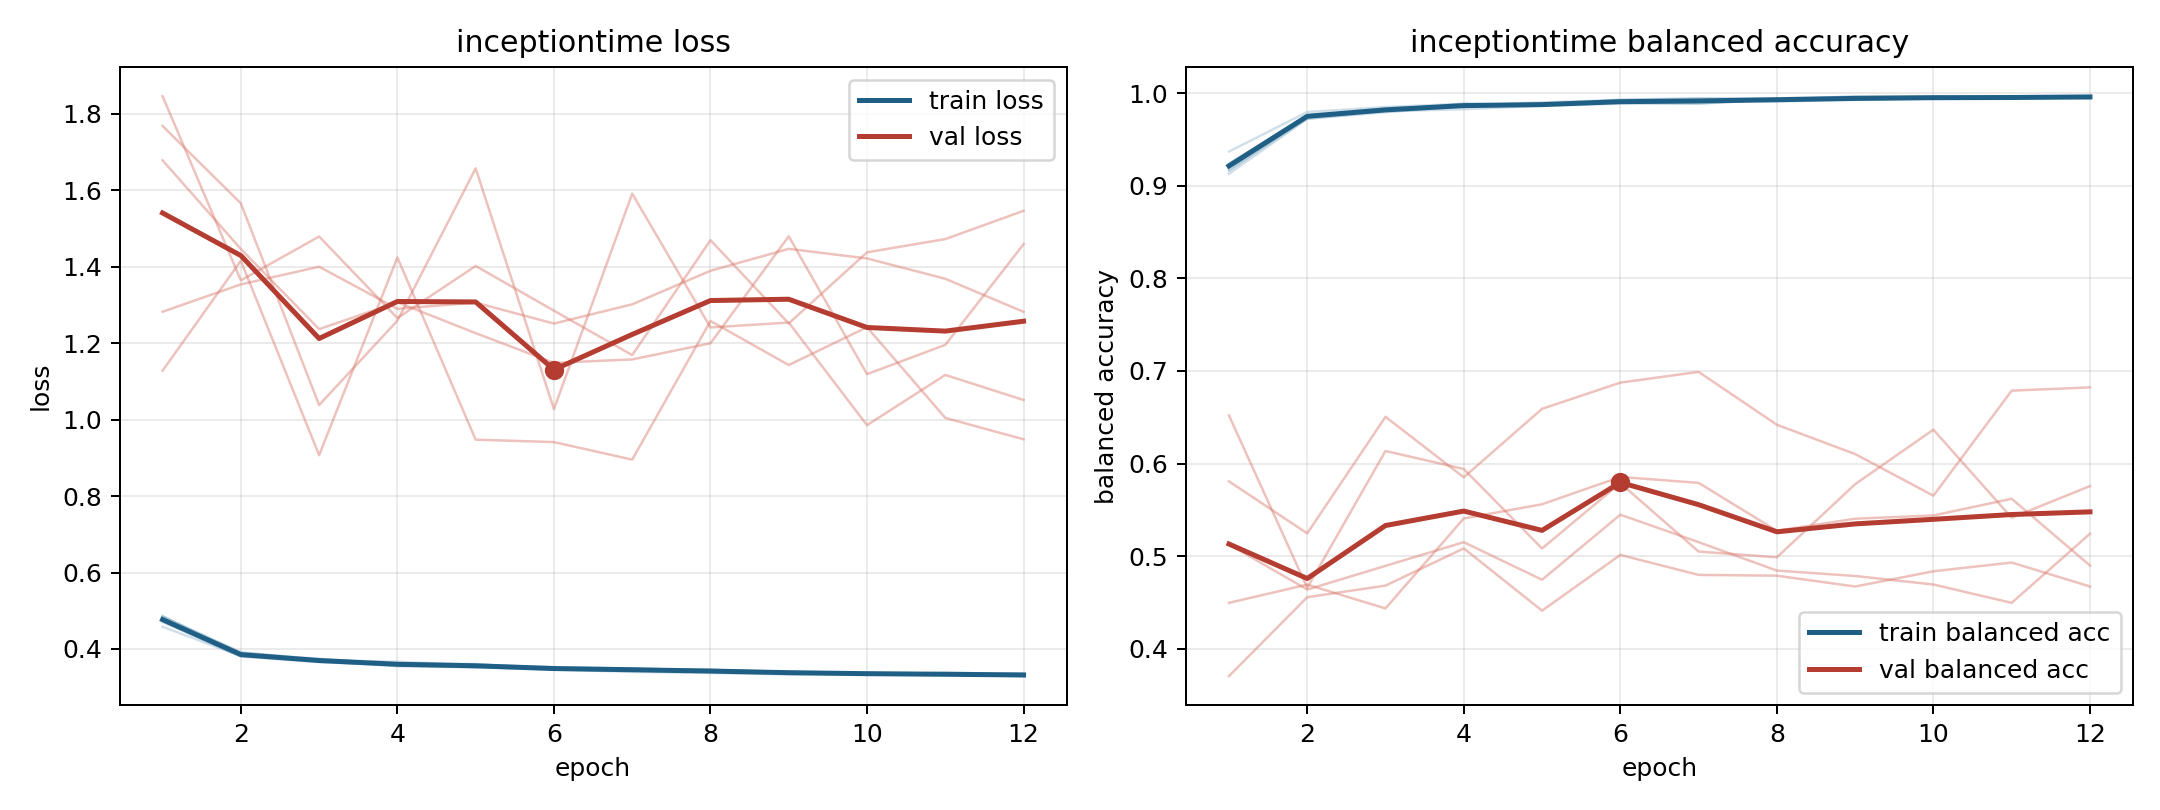

Source data for this figure (header and first rows):
model, fold, epoch, train_loss, train_balanced_accuracy, val_loss, val_balanced_accuracy
inceptiontime, 1, 1, 0.4707, 0.9239, 1.282, 0.5128
inceptiontime, 1, 2, 0.3803, 0.9753, 1.354, 0.4639
inceptiontime, 1, 3, 0.3657, 0.9834, 1.4, 0.4896
inceptiontime, 1, 4, 0.3574, 0.9867, 1.29, 0.5151
inceptiontime, 1, 5, 0.3523, 0.9898, 1.306, 0.4745
inceptiontime, 1, 6, 0.3461, 0.9923, 1.251, 0.5448
inceptiontime, 1, 7, 0.3401, 0.9938, 1.302, 0.5152
inceptiontime, 1, 8, 0.3373, 0.9943, 1.389, 0.4845
inceptiontime, 1, 9, 0.3336, 0.9958, 1.447, 0.4786
inceptiontime, 1, 10, 0.3341, 0.9951, 1.422, 0.4694
inceptiontime, 1, 11, 0.3319, 0.9959, 1.368, 0.4496
inceptiontime, 1, 12, 0.3354, 0.9942, 1.282, 0.5242
inceptiontime, 2, 1, 0.4839, 0.9169, 1.678, 0.4496
inceptiontime, 2, 2, 0.3919, 0.9723, 1.446, 0.4693
inceptiontime, 2, 3, 0.3711, 0.9802, 1.237, 0.4436
inceptiontime, 2, 4, 0.3664, 0.9826, 1.307, 0.5407
inceptiontime, 2, 5, 0.3585, 0.9862, 1.226, 0.556
inceptiontime, 2, 6, 0.3525, 0.9885, 1.149, 0.5855
inceptiontime, 2, 7, 0.3491, 0.9888, 1.158, 0.5791
inceptiontime, 2, 8, 0.3431, 0.9929, 1.2, 0.5274
inceptiontime, 2, 9, 0.3404, 0.9934, 1.48, 0.5405
inceptiontime, 2, 10, 0.3373, 0.9938, 1.119, 0.5439
inceptiontime, 2, 11, 0.3328, 0.9958, 1.196, 0.562
inceptiontime, 2, 12, 0.3291, 0.9963, 1.459, 0.4899
inceptiontime, 3, 1, 0.458, 0.9368, 1.846, 0.3705
inceptiontime, 3, 2, 0.3816, 0.9795, 1.364, 0.4557
inceptiontime, 3, 3, 0.368, 0.9848, 1.479, 0.4682
inceptiontime, 3, 4, 0.3619, 0.9884, 1.266, 0.5084
inceptiontime, 3, 5, 0.3606, 0.9872, 1.402, 0.4412
inceptiontime, 3, 6, 0.3472, 0.9929, 1.285, 0.5014
inceptiontime, 3, 7, 0.3434, 0.9942, 1.169, 0.4798
inceptiontime, 3, 8, 0.3458, 0.9928, 1.47, 0.4789
inceptiontime, 3, 9, 0.3361, 0.9964, 1.252, 0.4672
inceptiontime, 3, 10, 0.3341, 0.9965, 1.438, 0.4837
inceptiontime, 3, 11, 0.3378, 0.9946, 1.472, 0.4931
inceptiontime, 3, 12, 0.3352, 0.996, 1.546, 0.4673
inceptiontime, 4, 1, 0.4854, 0.9128, 1.128, 0.5808
inceptiontime, 4, 2, 0.3895, 0.9722, 1.416, 0.5246
inceptiontime, 4, 3, 0.3744, 0.9793, 0.907, 0.6505
inceptiontime, 4, 4, 0.3595, 0.9859, 1.424, 0.5851
inceptiontime, 4, 5, 0.3569, 0.9871, 0.9476, 0.6591
inceptiontime, 4, 6, 0.3497, 0.9898, 0.9413, 0.6873
inceptiontime, 4, 7, 0.3464, 0.9917, 0.8954, 0.699
inceptiontime, 4, 8, 0.3455, 0.9909, 1.258, 0.6419
inceptiontime, 4, 9, 0.3399, 0.9926, 1.143, 0.6103
inceptiontime, 4, 10, 0.3354, 0.9952, 1.242, 0.5653
inceptiontime, 4, 11, 0.3324, 0.9947, 1.005, 0.6787
inceptiontime, 4, 12, 0.3298, 0.9966, 0.9485, 0.6822
inceptiontime, 5, 1, 0.486, 0.9159, 1.768, 0.6519
inceptiontime, 5, 2, 0.3835, 0.9751, 1.566, 0.4659
inceptiontime, 5, 3, 0.3699, 0.9813, 1.038, 0.6136
inceptiontime, 5, 4, 0.3547, 0.9884, 1.259, 0.5941
inceptiontime, 5, 5, 0.3521, 0.9872, 1.657, 0.5083
inceptiontime, 5, 6, 0.3488, 0.9896, 1.028, 0.5789
inceptiontime, 5, 7, 0.3495, 0.9884, 1.591, 0.505
inceptiontime, 5, 8, 0.3398, 0.9928, 1.241, 0.4987
inceptiontime, 5, 9, 0.3399, 0.9926, 1.254, 0.5777
inceptiontime, 5, 10, 0.3362, 0.9941, 0.9855, 0.6366
inceptiontime, 5, 11, 0.3348, 0.9947, 1.117, 0.5415
inceptiontime, 5, 12, 0.3307, 0.9957, 1.051, 0.5757
